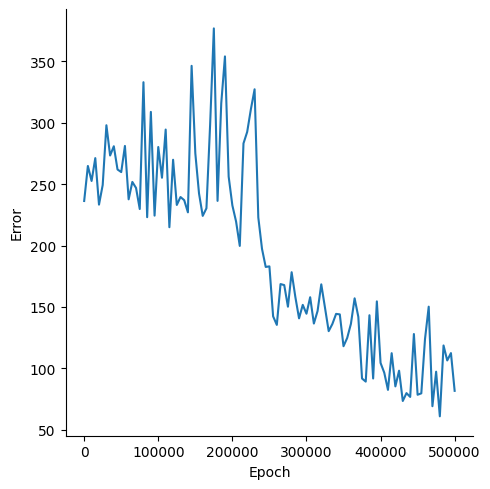

Values plotted in this chart, from the file beside it:
, Epoch, Error
0, 0, 236.2
1, 5000, 264.7
2, 10000, 252.5
3, 15000, 271.1
4, 20000, 233.2
5, 25000, 249.2
6, 30000, 297.8
7, 35000, 273.2
8, 40000, 280.7
9, 45000, 261.8
10, 50000, 259.7
11, 55000, 281
12, 60000, 237.6
13, 65000, 251.7
14, 70000, 246.8
15, 75000, 229.7
16, 80000, 332.8
17, 85000, 223
18, 90000, 308.7
19, 95000, 224.3
20, 100000, 280.1
21, 105000, 255.1
22, 110000, 294.3
23, 115000, 214.9
24, 120000, 269.7
25, 125000, 233
26, 130000, 239.4
27, 135000, 236.9
28, 140000, 227
29, 145000, 346.1
30, 150000, 275
31, 155000, 242.3
32, 160000, 224.1
33, 165000, 230.3
34, 170000, 298.5
35, 175000, 376.6
36, 180000, 236.3
37, 185000, 315.7
38, 190000, 353.8
39, 195000, 256
40, 200000, 232.6
41, 205000, 219.5
42, 210000, 199.7
43, 215000, 283
44, 220000, 292.4
45, 225000, 310.9
46, 230000, 327.1
47, 235000, 222.9
48, 240000, 197.3
49, 245000, 182.6
50, 250000, 183
51, 255000, 142.4
52, 260000, 135.4
53, 265000, 168.6
54, 270000, 167.8
55, 275000, 150.2
56, 280000, 178.3
57, 285000, 158.1
58, 290000, 140.7
59, 295000, 151.7
... 41 more rows
